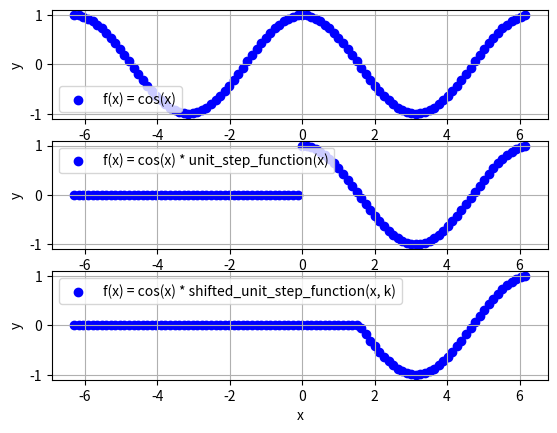

Here is the Python script that generated this plot:
import matplotlib.pyplot as plt
import math

#unit_step_function(x) = {1 for x >= 0, 0 for x < 0}
def unit_step_function(x): 
    if(x >= 0):
        return 1
    else:
        return 0

#shifted_unit_step_function(x, k) = {1 for x >= k, 0 for x < k}
#k = the amount shifted by which unit_step_function(x, k) is shifted to the right
def shifted_unit_step_function(x, k):
    if(x >= k):
        return 1
    else:
        return 0

x_data_1 = []
y_data_1 = []

x_min = -2*math.pi
x_max = 2*math.pi
num_points = 100
dx = (x_max - x_min)/num_points

x = x_min
while(x <= x_max):
    x_data_1.append(x)
    y = math.cos(x)
    y_data_1.append(y)
    x += dx

plt.figure(1)

plt.subplot(3, 1, 1) #plt.subplot(number of rows of plots, number of columns of plots, plot number)
plt.scatter(x_data_1, y_data_1, color = "blue", label = "f(x) = cos(x)")
plt.legend(loc = "lower left")
plt.xlabel("x")
plt.ylabel("y")
plt.grid()

#----------------------------------------------------------------------------------

x_data_2 = []
y_data_2 = []

x_min = -2*math.pi
x_max = 2*math.pi
num_points = 100
dx = (x_max - x_min)/num_points

x = x_min
while(x <= x_max):
    x_data_2.append(x)
    y = math.cos(x) * unit_step_function(x)
    y_data_2.append(y)
    x += dx

plt.figure(1)

plt.subplot(3, 1, 2) #plt.subplot(number of rows of plots, number of columns of plots, plot number)
plt.scatter(x_data_2, y_data_2, color = "blue", label = "f(x) = cos(x) * unit_step_function(x)")
plt.legend(loc = "upper left")
plt.xlabel("x")
plt.ylabel("y")
plt.grid()

#----------------------------------------------------------------------------------

x_data_3 = []
y_data_3 = []

x_min = -2*math.pi
x_max = 2*math.pi
num_points = 100
dx = (x_max - x_min)/num_points

x = x_min
while(x <= x_max):
    x_data_3.append(x)
    y = math.cos(x) * shifted_unit_step_function(x, math.pi/2)
    y_data_3.append(y)
    x += dx

plt.figure(1)

plt.subplot(3, 1, 3) #plt.subplot(number of rows of plots, number of columns of plots, plot number)
plt.scatter(x_data_3, y_data_3, color = "blue", label = "f(x) = cos(x) * shifted_unit_step_function(x, k)")
plt.legend(loc = "upper left")
plt.xlabel("x")
plt.ylabel("y")
plt.grid()

#----------------------------------------------------------------------------------

plt.show()
